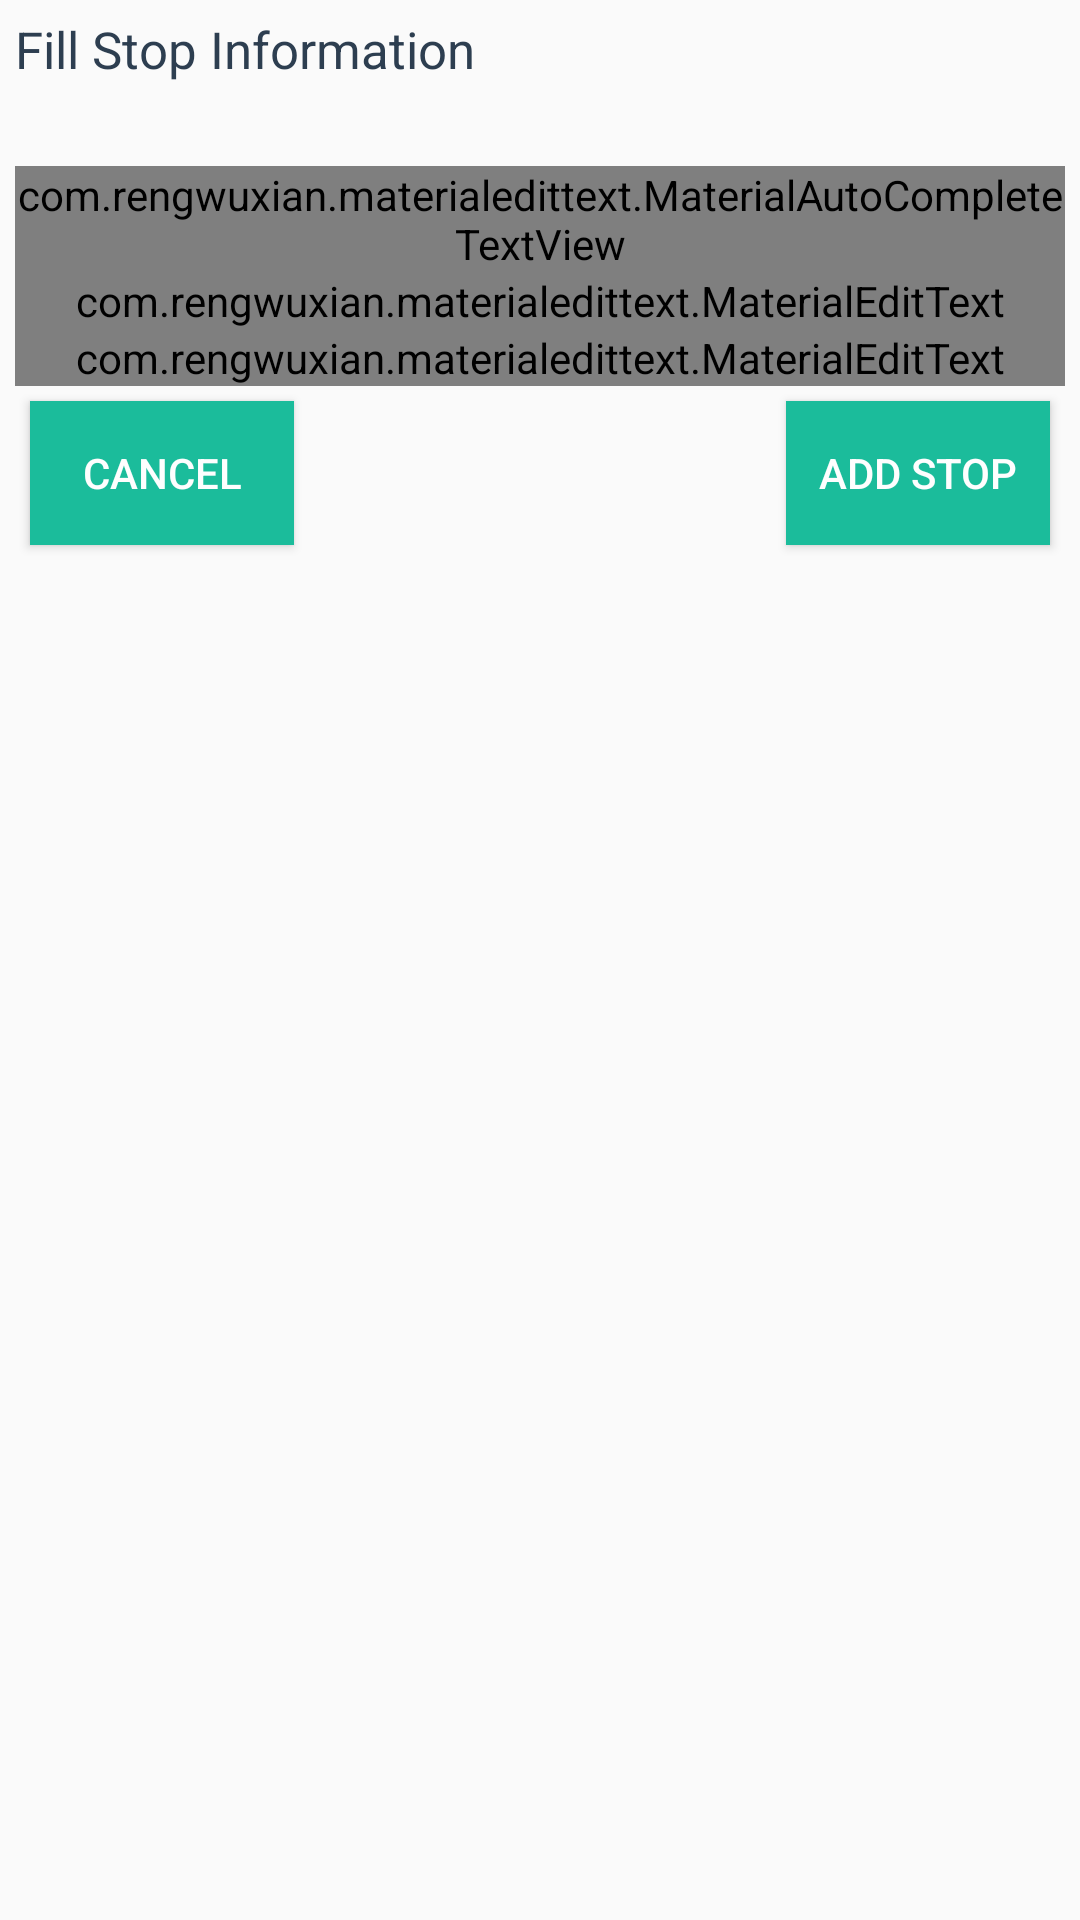

Android layout source for this screen:
<!-- AndroidManifest.xml: application theme AppTheme -->
<!-- res/layout/add_stop_dialog.xml -->
<?xml version="1.0" encoding="utf-8"?>
<LinearLayout xmlns:android="http://schemas.android.com/apk/res/android"
    android:orientation="vertical"
    android:layout_width="match_parent"
    xmlns:app="http://schemas.android.com/apk/res-auto"
    android:padding="5dp"
    android:minWidth="1080px"
    android:layout_height="match_parent">

    <TextView
        android:layout_width="match_parent"
        android:layout_height="wrap_content"
        android:text="@string/fill_stop_information"
        style="@style/RideShareText"/>

    <TextView
        android:id="@+id/error"
        android:layout_width="fill_parent"
        android:layout_height="wrap_content"
        android:layout_marginTop="5dp"
        style="@style/RideShareTextError"/>

    <com.rengwuxian.materialedittext.MaterialAutoCompleteTextView
        android:id="@+id/stop_dialog_address"
        android:layout_width="match_parent"
        android:layout_height="wrap_content"
        app:floatingLabel="highlight"
        android:layout_marginTop="0dp"
        android:inputType="text"
        android:textColorHint="@color/text"
        app:baseColor="@color/text"
        app:primaryColor="@color/highlight"
        android:hint="@string/address"
        style="@style/RideShareEditText"/>

    <com.rengwuxian.materialedittext.MaterialEditText
        android:id="@+id/stop_dialog_price"
        android:layout_width="match_parent"
        android:layout_height="wrap_content"
        app:floatingLabel="highlight"
        android:layout_marginTop="0dp"
        android:inputType="number"
        android:textColorHint="@color/text"
        app:baseColor="@color/text"
        app:primaryColor="@color/highlight"
        android:hint="@string/price_until"
        style="@style/RideShareEditText"/>

    <com.rengwuxian.materialedittext.MaterialEditText
        android:id="@+id/stop_dialog_time"
        android:layout_width="match_parent"
        android:layout_height="wrap_content"
        app:floatingLabel="highlight"
        android:layout_marginTop="0dp"
        android:inputType="number"
        android:textColorHint="@color/text"
        app:baseColor="@color/text"
        app:primaryColor="@color/highlight"
        android:hint="@string/time_arrive"
        style="@style/RideShareEditText"/>

    <RelativeLayout
        android:layout_width="match_parent"
        android:layout_height="wrap_content">

        <Button
            android:id="@+id/stop_dialog_cancel"
            android:layout_width="wrap_content"
            android:layout_height="wrap_content"
            android:text="@string/cancel"
            style="@style/RideShareButton"/>

        <Button
            android:id="@+id/stop_dialog_add"
            android:layout_width="wrap_content"
            android:layout_height="wrap_content"
            android:text="@string/add_stop"
            android:layout_gravity="end"
            android:layout_alignParentRight="true"
            style="@style/RideShareButton"/>

    </RelativeLayout>

</LinearLayout>
<!-- resources referenced by this layout -->
<resources>
  <color name="highlight">#1BBC9B</color>
  <color name="text">#2D3E50</color>
  <string name="add_stop">Add Stop</string>
  <string name="address">Address</string>
  <string name="cancel">Cancel</string>
  <string name="fill_stop_information">Fill Stop Information</string>
  <string name="price_until">Price Until Destination</string>
  <string name="time_arrive">Time to Arrive from Source (in Minuets)</string>
  <style name="RideShareButton">
          <item name="android:background">@drawable/button</item>
          <item name="android:textColor">@color/background</item>
          <item name="android:layout_margin">5dp</item>
          <item name="android:paddingLeft">10dp</item>
          <item name="android:paddingRight">10dp</item>
      </style>
  <style name="RideShareEditText">
      </style>
  <style name="RideShareText">
          <item name="android:textSize">17sp</item>
          <item name="android:textColor">@color/text</item>
      </style>
  <style name="RideShareTextError" parent="RideShareText">
          <item name="android:textColor">@color/error</item>
          <item name="android:weightSum">3</item>
      </style>
  <style name="AppTheme" parent="Theme.AppCompat.Light.NoActionBar">
          <item name="colorPrimary">@color/highlight</item>
          <item name="colorPrimaryDark">@color/highlight_dark</item>
          <item name="colorAccent">@color/highlight_dark</item>
      </style>
  <!-- drawable button (drawable) -->
  <?xml version="1.0" encoding="utf-8"?>
  <selector xmlns:android="http://schemas.android.com/apk/res/android">
      <item android:state_pressed="true" >
          <shape android:shape="rectangle" >
              <solid android:color="@color/gray"/>
          </shape>
      </item>
      <item android:state_focused="true">
          <shape android:shape="rectangle" >
              <solid android:color="@color/highlight"/>
          </shape>
      </item>
      <item >
          <shape android:shape="rectangle" >
              <solid android:color="@color/highlight"/>
          </shape>
      </item>
  </selector>
  <color name="background">#fffefefe</color>
  <color name="error">#E64C66</color>
  <color name="highlight_dark">#18A98C</color>
  <color name="gray">#AEAEAE</color>
</resources>
